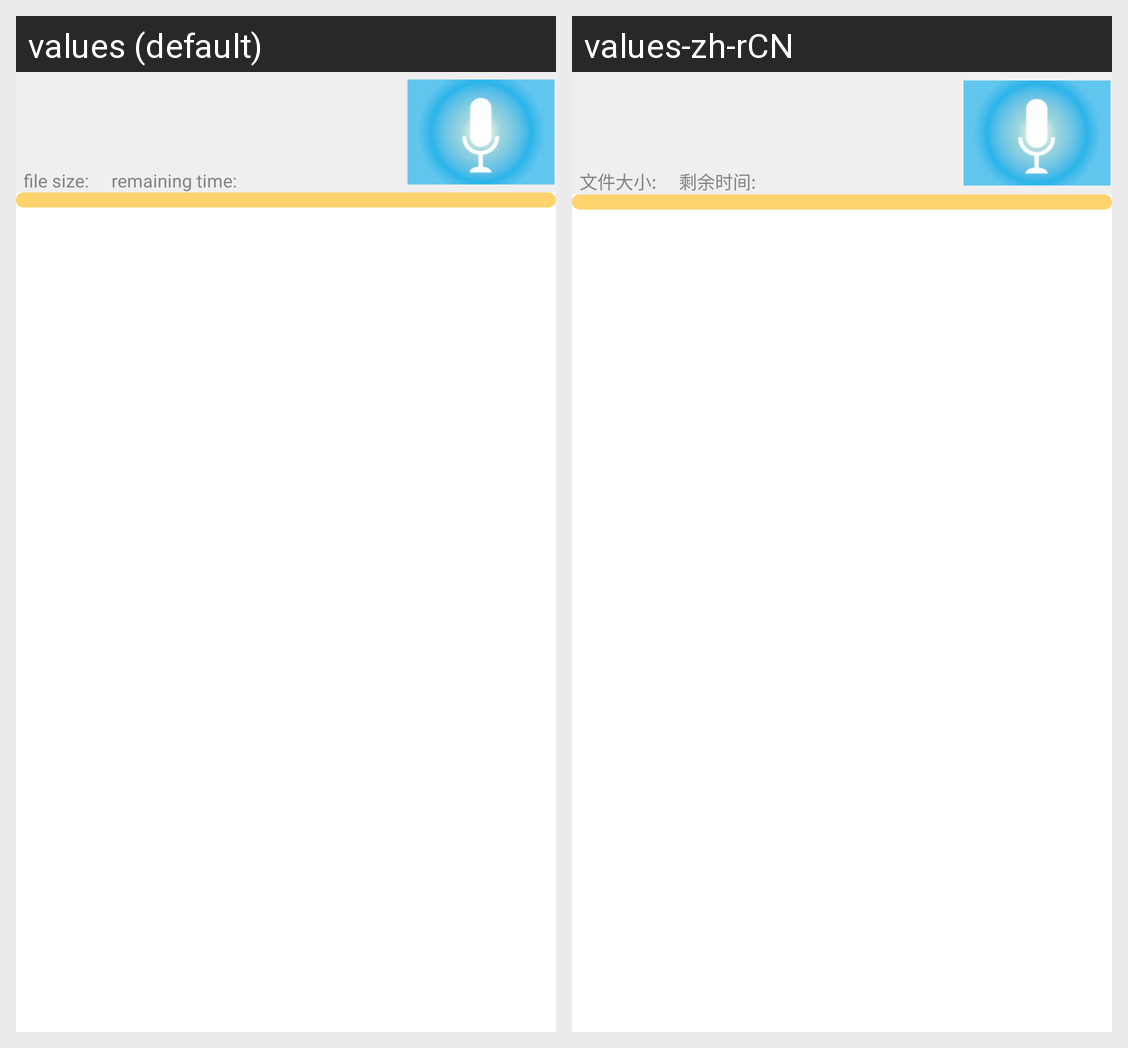

Strings drawn on this Android screen and how each of the app's shown locales translates them:
Android screen res/layout/standto_manuscripts_listview_item.xml rendered under 2 locales, left to right: values (default), values-zh-rCN. Device: Nexus 5 (rendered at 1080×1920; each locale shown at half size, 540×960, under a caption strip naming it); theme Theme.MaterialComponents.DayNight.NoActionBar.
Strings drawn on this screen, with the default value and each locale's value (text and hints the layout hard-codes, and strings that could not be matched under every locale, appear in the picture but are not listed):

manuscript_acc_size
  values: file size:
  values-zh-rCN: 文件大小:

manuscript_acc_time
  values: remaining time:
  values-zh-rCN: 剩余时间:
